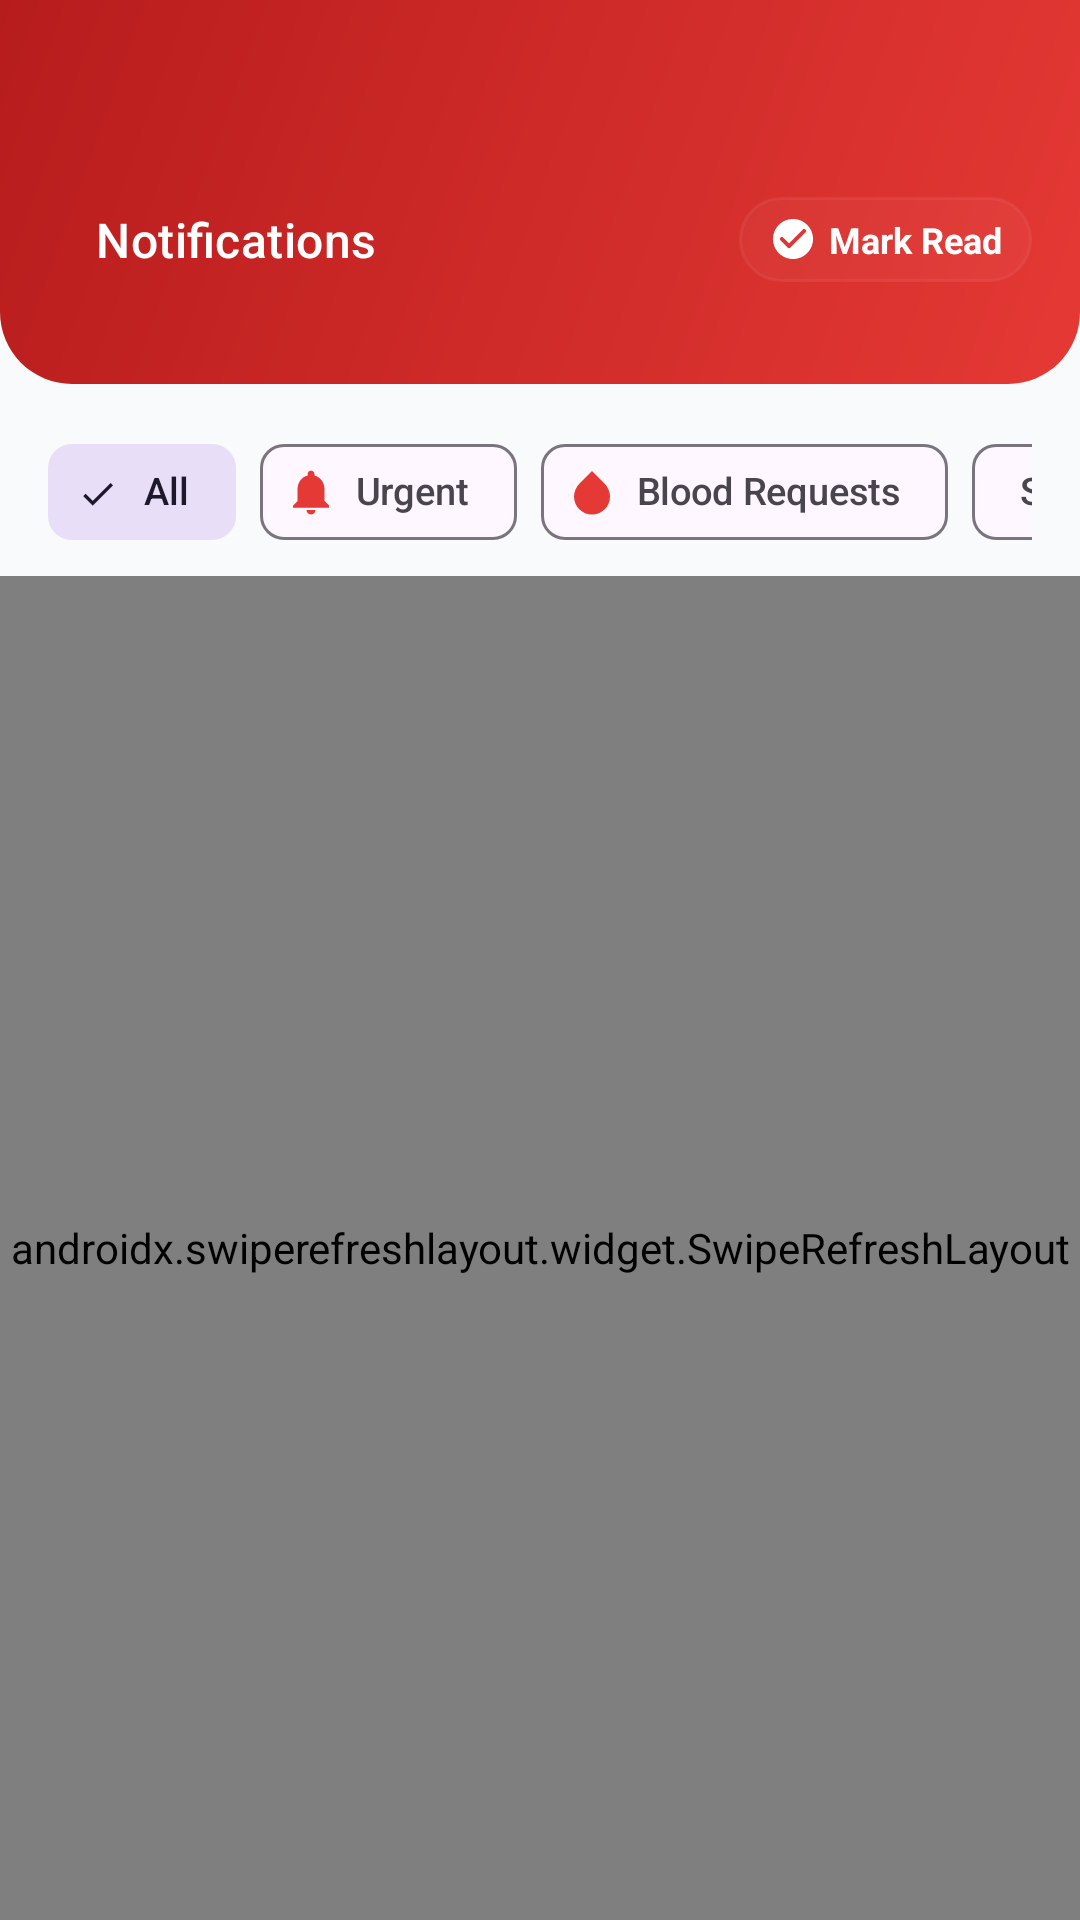

Write the Android layout XML for this screen, with the resource values it uses.
<!-- AndroidManifest.xml: application theme Theme.DonateBlood -->
<!-- res/layout/fragment_notification.xml -->
<?xml version="1.0" encoding="utf-8"?>
<LinearLayout xmlns:android="http://schemas.android.com/apk/res/android"
    xmlns:app="http://schemas.android.com/apk/res-auto"
    xmlns:tools="http://schemas.android.com/tools"
    android:layout_width="match_parent"
    android:layout_height="match_parent"
    android:orientation="vertical"
    android:background="#F8FAFC">

    
    <LinearLayout
        android:layout_width="match_parent"
        android:layout_height="wrap_content"
        android:orientation="vertical"
        android:background="@drawable/bg_header_gradient"
        android:paddingTop="48dp"
        android:paddingBottom="16dp"
        android:paddingHorizontal="16dp">

        <LinearLayout
            android:layout_width="match_parent"
            android:layout_height="wrap_content"
            android:orientation="horizontal"
            android:gravity="center_vertical">

            <androidx.appcompat.widget.Toolbar
                android:id="@+id/toolbar"
                android:layout_width="0dp"
                android:layout_height="?attr/actionBarSize"
                android:layout_weight="1"
                android:background="@android:color/transparent"
                app:navigationIcon="@drawable/ic_arrow_back_white"
                app:title="Notifications"
                app:titleTextColor="@android:color/white"
                app:titleTextAppearance="@style/TextAppearance.Material3.TitleMedium" />

            
            <LinearLayout
                android:id="@+id/btnMarkAllAsRead"
                android:layout_width="wrap_content"
                android:layout_height="wrap_content"
                android:orientation="horizontal"
                android:gravity="center_vertical"
                android:paddingHorizontal="10dp"
                android:paddingVertical="6dp"
                android:background="@drawable/bg_donor_status_pill"
                android:backgroundTint="#33FFFFFF"
                android:clickable="true"
                android:focusable="true">

                <ImageView
                    android:layout_width="16dp"
                    android:layout_height="16dp"
                    android:src="@drawable/ic_check_circle"
                    app:tint="@color/white"
                    android:layout_marginEnd="4dp"
                    tools:ignore="ContentDescription" />

                <TextView
                    android:layout_width="wrap_content"
                    android:layout_height="wrap_content"
                    android:text="Mark Read"
                    android:textSize="12sp"
                    android:textStyle="bold"
                    android:textColor="@color/white" />
            </LinearLayout>
        </LinearLayout>
    </LinearLayout>

    
    <HorizontalScrollView
        android:layout_width="match_parent"
        android:layout_height="wrap_content"
        android:scrollbars="none"
        android:overScrollMode="never"
        android:paddingHorizontal="16dp"
        android:paddingTop="12dp"
        android:paddingBottom="4dp">

        <com.google.android.material.chip.ChipGroup
            android:id="@+id/chipGroupFilter"
            android:layout_width="wrap_content"
            android:layout_height="wrap_content"
            app:singleSelection="true"
            app:selectionRequired="true">

            <com.google.android.material.chip.Chip
                android:id="@+id/chipFilterAll"
                style="@style/Widget.Material3.Chip.Filter"
                android:layout_width="wrap_content"
                android:layout_height="wrap_content"
                android:checked="true"
                android:text="All"
                android:textSize="12.5sp" />

            <com.google.android.material.chip.Chip
                android:id="@+id/chipFilterUrgent"
                style="@style/Widget.Material3.Chip.Filter"
                android:layout_width="wrap_content"
                android:layout_height="wrap_content"
                android:text="Urgent"
                app:chipIcon="@drawable/ic_urgent"
                app:chipIconVisible="true"
                app:chipIconTint="@color/primary_red"
                android:textSize="12.5sp" />

            <com.google.android.material.chip.Chip
                android:id="@+id/chipFilterRequests"
                style="@style/Widget.Material3.Chip.Filter"
                android:layout_width="wrap_content"
                android:layout_height="wrap_content"
                android:text="Blood Requests"
                app:chipIcon="@drawable/ic_blood_drop"
                app:chipIconVisible="true"
                app:chipIconTint="@color/primary_red"
                android:textSize="12.5sp" />

            <com.google.android.material.chip.Chip
                android:id="@+id/chipFilterSystem"
                style="@style/Widget.Material3.Chip.Filter"
                android:layout_width="wrap_content"
                android:layout_height="wrap_content"
                android:text="System"
                app:chipIcon="@drawable/ic_info"
                app:chipIconVisible="true"
                app:chipIconTint="@color/primary_red"
                android:textSize="12.5sp" />
        </com.google.android.material.chip.ChipGroup>
    </HorizontalScrollView>

    
    <androidx.swiperefreshlayout.widget.SwipeRefreshLayout
        android:id="@+id/swipeRefreshLayout"
        android:layout_width="match_parent"
        android:layout_height="0dp"
        android:layout_weight="1">

        <RelativeLayout
            android:layout_width="match_parent"
            android:layout_height="match_parent">

            
            <ProgressBar
                android:id="@+id/progressBar"
                android:layout_width="wrap_content"
                android:layout_height="wrap_content"
                android:layout_centerInParent="true"
                android:indeterminateTint="@color/primary_red"
                android:visibility="gone" />

            
            <androidx.recyclerview.widget.RecyclerView
                android:id="@+id/rvNotifications"
                android:layout_width="match_parent"
                android:layout_height="match_parent"
                android:clipToPadding="false"
                android:paddingTop="12dp"
                android:paddingBottom="24dp"
                android:visibility="gone" />

            
            <LinearLayout
                android:id="@+id/emptyStateLayout"
                android:layout_width="match_parent"
                android:layout_height="match_parent"
                android:orientation="vertical"
                android:gravity="center"
                android:visibility="gone"
                android:padding="32dp">

                <FrameLayout
                    android:layout_width="100dp"
                    android:layout_height="100dp"
                    android:background="@drawable/bg_icon_circle_light"
                    android:layout_marginBottom="20dp">

                    <ImageView
                        android:id="@+id/ivEmptyState"
                        android:layout_width="48dp"
                        android:layout_height="48dp"
                        android:layout_gravity="center"
                        android:src="@drawable/ic_notification"
                        app:tint="@color/primary_red_dark"
                        tools:ignore="ContentDescription" />
                </FrameLayout>

                <TextView
                    android:id="@+id/tvEmptyState"
                    android:layout_width="wrap_content"
                    android:layout_height="wrap_content"
                    android:text="All Caught Up!"
                    android:textSize="20sp"
                    android:textStyle="bold"
                    android:textColor="@color/text_primary"
                    android:layout_marginBottom="8dp" />

                <TextView
                    android:id="@+id/tvEmptySubtitle"
                    android:layout_width="wrap_content"
                    android:layout_height="wrap_content"
                    android:text="You don't have any new alerts right now.\nWhen blood is requested nearby, you'll be notified here."
                    android:textSize="13.5sp"
                    android:textColor="@color/text_secondary"
                    android:lineSpacingExtra="3dp"
                    android:gravity="center" />

                
                <com.google.android.material.button.MaterialButton
                    android:id="@+id/btnRetry"
                    android:layout_width="wrap_content"
                    android:layout_height="wrap_content"
                    android:text="Retry"
                    android:textColor="@color/white"
                    android:backgroundTint="@color/primary_red"
                    android:layout_marginTop="20dp"
                    app:cornerRadius="10dp"
                    android:visibility="gone" />
            </LinearLayout>

        </RelativeLayout>

    </androidx.swiperefreshlayout.widget.SwipeRefreshLayout>

</LinearLayout>
<!-- resources referenced by this layout -->
<resources>
  <color name="primary_red">#E53935</color>
  <color name="primary_red_dark">#C62828</color>
  <color name="text_primary">#212121</color>
  <color name="text_secondary">#757575</color>
  <color name="white">#FFFFFF</color>
  <!-- drawable bg_donor_status_pill (drawable) -->
  <?xml version="1.0" encoding="utf-8"?>
  <shape xmlns:android="http://schemas.android.com/apk/res/android"
      android:shape="rectangle">
      <solid android:color="#26FFFFFF" />
      <stroke android:width="1dp" android:color="#4DFFFFFF" />
      <corners android:radius="14dp" />
  </shape>
  <!-- drawable bg_header_gradient (drawable) -->
  <?xml version="1.0" encoding="utf-8"?>
  <shape xmlns:android="http://schemas.android.com/apk/res/android"
      android:shape="rectangle">
      <gradient
          android:startColor="#B71C1C"
          android:endColor="#E53935"
          android:angle="315" />
      <corners
          android:bottomLeftRadius="24dp"
          android:bottomRightRadius="24dp" />
  </shape>
  <!-- drawable bg_icon_circle_light (drawable) -->
  <shape xmlns:android="http://schemas.android.com/apk/res/android"
      android:shape="oval">
      <solid android:color="#FFF1F1"/>
  </shape>
  <!-- drawable ic_blood_drop (drawable) -->
  <?xml version="1.0" encoding="utf-8"?>
  <vector xmlns:android="http://schemas.android.com/apk/res/android"
      android:width="24dp"
      android:height="24dp"
      android:viewportWidth="24"
      android:viewportHeight="24">
      <path
          android:fillColor="#FF000000"
          android:pathData="M12,2.69l5.66,5.66a8,8 0,1 1,-11.31 0z"/>
  </vector>
  <!-- drawable ic_urgent (drawable) -->
  <vector xmlns:android="http://schemas.android.com/apk/res/android"
      android:width="24dp"
      android:height="24dp"
      android:viewportWidth="24"
      android:viewportHeight="24">
      <path
          android:fillColor="#FF0000"
          android:pathData="M12,22c1.1,0 2,-0.9 2,-2h-4c0,1.1 0.9,2 2,2zM18,16v-5c0,-3.07 -1.63,-5.64 -4.5,-6.32V4c0,-0.83 -0.67,-1.5 -1.5,-1.5s-1.5,0.67 -1.5,1.5v0.68C7.64,5.36 6,7.92 6,11v5l-2,2v1h16v-1l-2,-2z" />
  </vector>
  <color name="surface_white">#FFFFFF</color>
  <color name="background_light">#F5F5F5</color>
  <style name="ThemeOverlay.BloodLink.MaterialCalendar" parent="ThemeOverlay.MaterialComponents.MaterialCalendar">
          <item name="colorPrimary">@color/primary_red_dark</item>
          <item name="colorOnPrimary">@color/white</item>
          <item name="colorSecondary">@color/primary_red</item>
          <item name="colorOnSecondary">@color/white</item>
          <item name="colorSurface">@color/surface_white</item>
          <item name="colorOnSurface">@color/text_primary</item>
      </style>
  <style name="ThemeOverlay.BloodLink.MaterialTimePicker" parent="ThemeOverlay.MaterialComponents.TimePicker">
          <item name="colorPrimary">@color/primary_red_dark</item>
          <item name="colorOnPrimary">@color/white</item>
          <item name="colorSecondary">@color/primary_red</item>
          <item name="colorOnSecondary">@color/white</item>
          <item name="colorSurface">@color/surface_white</item>
          <item name="colorOnSurface">@color/text_primary</item>
      </style>
  <style name="Widget.DonateBlood.Toolbar" parent="Widget.Material3.Toolbar">
          <item name="android:background">@color/primary_red</item>
          <item name="titleTextColor">@color/white</item>
          <item name="subtitleTextColor">@color/white</item>
      </style>
  <color name="text_hint">#9E9E9E</color>
</resources>
